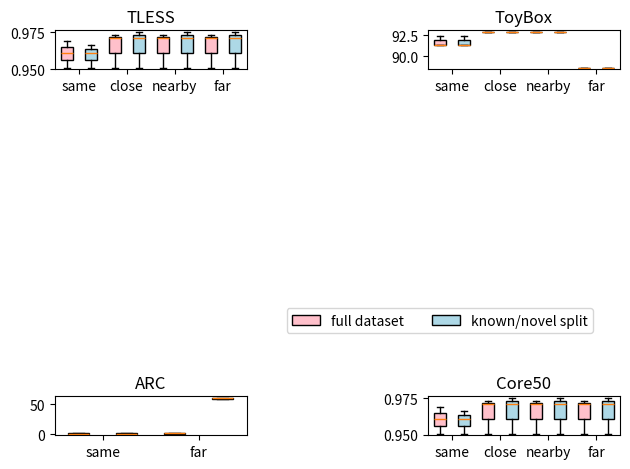

Generate this figure with matplotlib: (Note: this script raises an exception after producing the figure.)
import matplotlib.pyplot as plt
import numpy as np
from matplotlib.patches import Polygon

import matplotlib
import matplotlib as mpl
from matplotlib import rc


matplotlib.rcParams['pdf.fonttype'] = 42
matplotlib.rcParams['ps.fonttype'] = 42



# Classification accuracy @100
#===========================================

tless_known_0 = [0.969, 0.951, 0.961]
tless_novel_0 = [0.966, 0.951, 0.961]

tless_known_1 = [0.973, 0.971, 0.951]
tless_novel_1 = [0.975, 0.971, 0.951]

tless_known_2 = [0.973, 0.971, 0.951]
tless_novel_2 = [0.975, 0.971, 0.951]

tless_known_3 = [0.973, 0.971, 0.951]
tless_novel_3 = [0.975, 0.971, 0.951]

#===========================================

toybox_known_0 = [91.37, 92.37, 91.37]
toybox_novel_0 = [91.37, 92.37, 91.37]

toybox_known_1 = [92.85, 92.85, 92.85]
toybox_novel_1 = [92.85, 92.85, 92.85]

toybox_known_2 = [92.85, 92.85, 92.85]
toybox_novel_2 = [92.85, 92.85, 92.85]

toybox_known_3 = [88.7, 88.7, 88.7]
toybox_novel_3 = [88.7, 88.7, 88.7]

#===========================================

arc_known_0 = [0.969, 0.951, 0.961]
arc_novel_0 = [0.966, 0.951, 0.961]

arc_known_1 = [0.973, 0.971, 0.951]
arc_novel_1 = [60.32, 59.96, 58.71]

#===========================================

core50_known_0 = [0.969, 0.951, 0.961]
core50_novel_0 = [0.966, 0.951, 0.961]

core50_known_1 = [0.973, 0.971, 0.951]
core50_novel_1 = [0.975, 0.971, 0.951]

core50_known_2 = [0.973, 0.971, 0.951]
core50_novel_2 = [0.975, 0.971, 0.951]

core50_known_3 = [0.973, 0.971, 0.951]
core50_novel_3 = [0.975, 0.971, 0.951]

#===========================================



data_tless  = [tless_known_0, tless_novel_0, tless_known_1, tless_novel_1, tless_known_2, tless_novel_2, tless_known_3, tless_novel_3]
data_toybox  = [toybox_known_0, toybox_novel_0, toybox_known_1, toybox_novel_1, toybox_known_2, toybox_novel_2, toybox_known_3, toybox_novel_3]
data_arc    = [arc_known_0, arc_novel_0, arc_known_1, arc_novel_1]
data_core50 = [core50_known_0, core50_novel_0, core50_known_1, core50_novel_1, core50_known_2, core50_novel_2, core50_known_3, core50_novel_3]


fig, axs = plt.subplots(2, 2)
#plt.rc('text', usetex=True)
#plt.rc('font', family='serif')

colors = ['pink', 'lightblue','pink', 'lightblue','pink', 'lightblue','pink', 'lightblue','pink', 'lightblue']


# tless plot
bp_tless = axs[0, 0].boxplot(data_tless, vert=True,patch_artist=True)
axs[0, 0].set_title('TLESS')
axs[0, 0].set_xticks([1.5, 3.5, 5.5, 7.5])
axs[0, 0].set_xticklabels(['same', 'close', 'nearby', 'far'])

bp_toybox = axs[0, 1].boxplot(data_toybox, vert=True,patch_artist=True)
axs[0, 1].set_title('ToyBox')
axs[0, 1].set_xticks([1.5, 3.5, 5.5, 7.5])
axs[0, 1].set_xticklabels(['same', 'close', 'nearby', 'far'])

bp_arc =axs[1, 0].boxplot(data_arc, vert=True,patch_artist=True )
axs[1, 0].set_title('ARC')
axs[1, 0].set_xticks([1.5, 3.5])
axs[1, 0].set_xticklabels(['same', 'far'])

bp_core50 = axs[1, 1].boxplot(data_core50, vert=True,patch_artist=True)
axs[1, 1].set_title("Core50")
axs[1, 1].set_xticks([1.5, 3.5, 5.5, 7.5])
axs[1, 1].set_xticklabels(['same', 'close', 'nearby', 'far'])



for bplot in (bp_tless, bp_toybox, bp_arc,bp_core50 ):

    for patch, color in zip(bplot['boxes'], colors):
        patch.set_facecolor(color)



#plt.legend((bp_tless['boxes'][0], bp_tless['boxes'][1]), ('full dataset', 'novel set up'))


leg = plt.legend((bp_tless['boxes'][0], bp_tless['boxes'][1]), ('full dataset', 'known/novel split'),bbox_to_anchor=(-.75, 2.55, 1., .102),
                 loc=3, ncol=2, borderaxespad=0.2)



plt.tight_layout()
#fig.subplots_adjust(left=0.08, right=0.98, bottom=0.05, top=0.9, hspace=0.4, wspace=0.3)


plt.savefig("/home/<user>/Desktop/output.eps", bbox_inches="tight")


#plt.show()